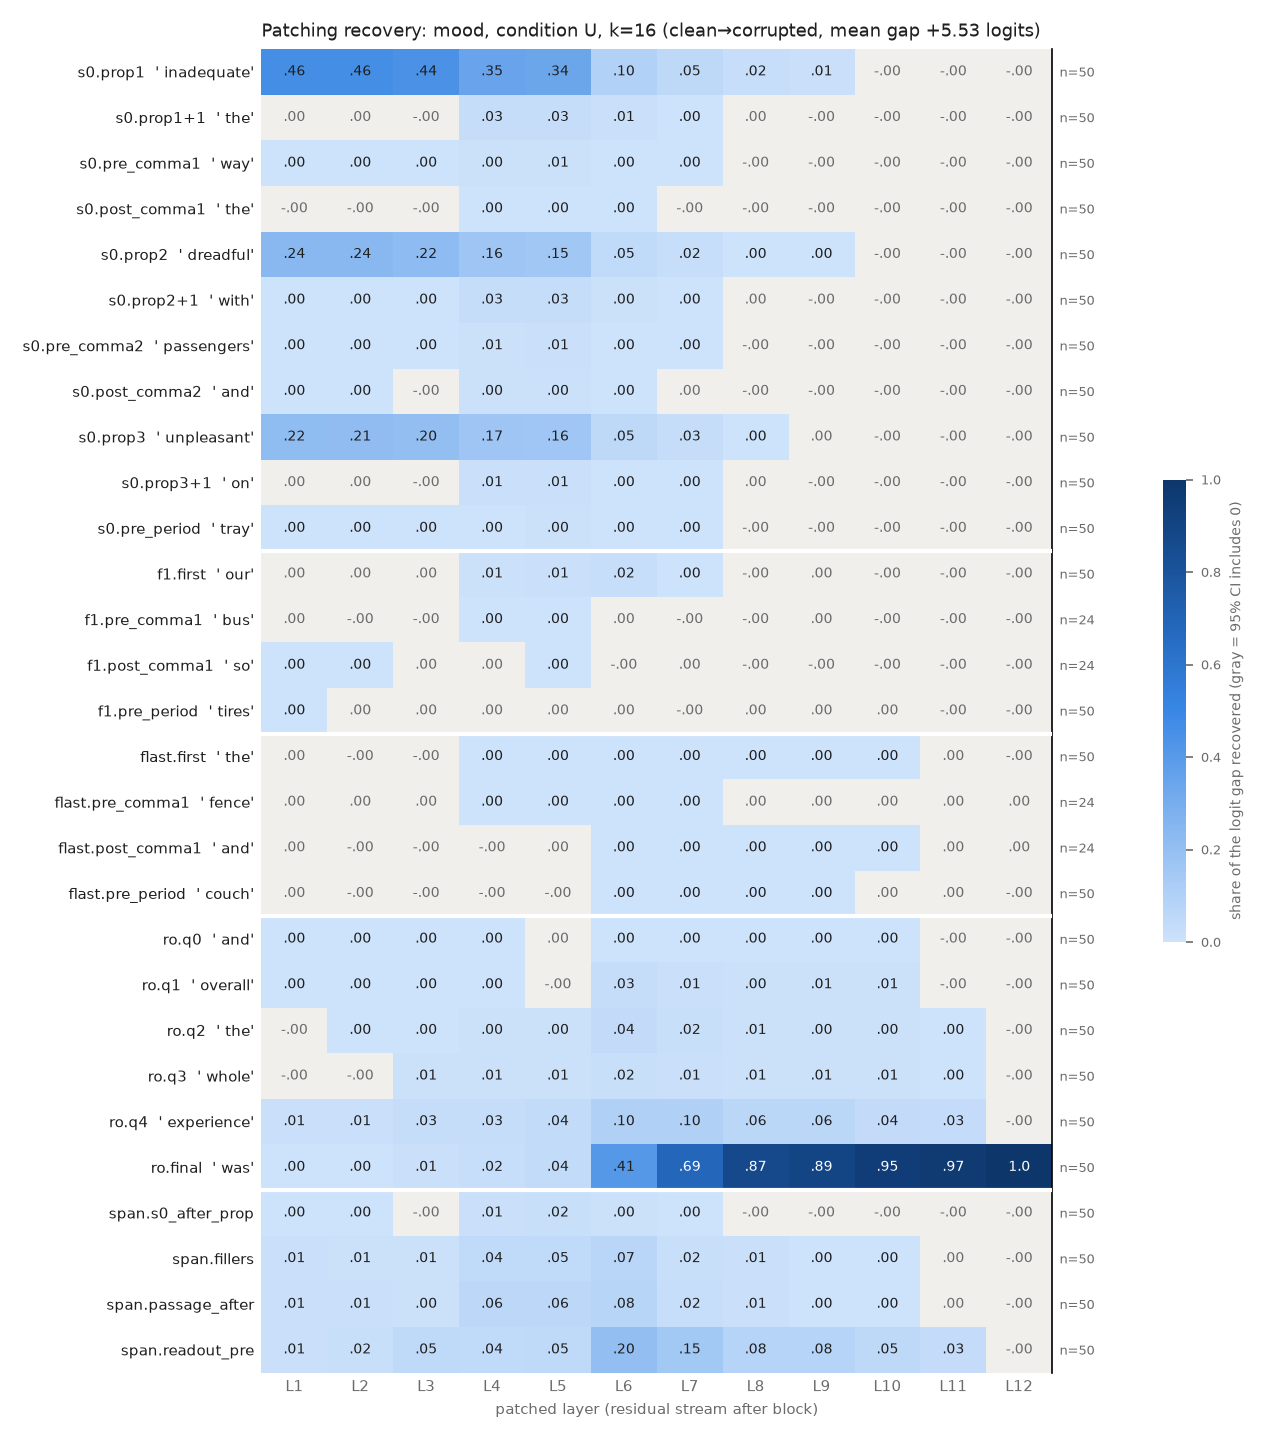

Data behind this chart, as committed beside it:
row, example, layer, recovery, ci_lo, ci_hi, n_pairs
s0.prop1, inadequate, 1, 0.4617, 0.4173, 0.504, 50
s0.prop1, inadequate, 2, 0.4578, 0.4121, 0.5008, 50
s0.prop1, inadequate, 3, 0.4388, 0.3931, 0.4831, 50
s0.prop1, inadequate, 4, 0.3492, 0.3027, 0.3958, 50
s0.prop1, inadequate, 5, 0.3383, 0.2929, 0.3841, 50
s0.prop1, inadequate, 6, 0.09516, 0.07928, 0.1129, 50
s0.prop1, inadequate, 7, 0.05254, 0.04056, 0.06625, 50
s0.prop1, inadequate, 8, 0.02072, 0.01293, 0.03038, 50
s0.prop1, inadequate, 9, 0.00978, 0.00524, 0.01598, 50
s0.prop1, inadequate, 10, -5.3241960198489894e-06, -1.861621812976055e-05, 8.499708368978878e-06, 50
s0.prop1, inadequate, 11, -6.606968636030223e-06, -1.9199040118225918e-05, 5.823138104090335e-06, 50
s0.prop1, inadequate, 12, -6.606968636030223e-06, -1.9199040118225918e-05, 5.823138104090335e-06, 50
s0.prop1+1, the, 1, 0.0005781, -0.0006627, 0.001718, 50
s0.prop1+1, the, 2, 0.001046, -0.0004305, 0.002403, 50
s0.prop1+1, the, 3, -0.0002726, -0.002136, 0.001499, 50
s0.prop1+1, the, 4, 0.02743, 0.02089, 0.03475, 50
s0.prop1+1, the, 5, 0.02526, 0.01963, 0.0318, 50
s0.prop1+1, the, 6, 0.009849, 0.006756, 0.0134, 50
s0.prop1+1, the, 7, 0.001921, 0.001324, 0.002569, 50
s0.prop1+1, the, 8, 9.266997657864102e-05, -7.397751669495967e-05, 0.0002921, 50
s0.prop1+1, the, 9, -5.255229750161826e-06, -1.823567764010611e-05, 7.890569409842762e-06, 50
s0.prop1+1, the, 10, -6.455242842718463e-06, -1.942429408524224e-05, 6.262080218240124e-06, 50
s0.prop1+1, the, 11, -6.606968636030223e-06, -1.9569446428584294e-05, 6.118574405495301e-06, 50
s0.prop1+1, the, 12, -6.606968636030223e-06, -1.9569446428584294e-05, 6.118574405495301e-06, 50
s0.pre_comma1, way, 1, 0.001171, 0.0003317, 0.002028, 50
s0.pre_comma1, way, 2, 0.001543, 0.0007382, 0.002316, 50
s0.pre_comma1, way, 3, 0.001408, 0.0006491, 0.002184, 50
s0.pre_comma1, way, 4, 0.00489, 0.003764, 0.005966, 50
s0.pre_comma1, way, 5, 0.005059, 0.003825, 0.006357, 50
s0.pre_comma1, way, 6, 0.001523, 0.001084, 0.001993, 50
s0.pre_comma1, way, 7, 0.0008156, 0.0006149, 0.00102, 50
s0.pre_comma1, way, 8, -8.724233115426129e-06, -8.303987217504031e-05, 5.7391230366822054e-05, 50
s0.pre_comma1, way, 9, -2.848306938079835e-06, -7.00042248272592e-05, 6.221632386649744e-05, 50
s0.pre_comma1, way, 10, -6.2828271685005555e-06, -1.8993280968328518e-05, 6.368465323436144e-06, 50
s0.pre_comma1, way, 11, -6.613865262998939e-06, -1.9360468659572763e-05, 5.9258892332162565e-06, 50
s0.pre_comma1, way, 12, -6.606968636030223e-06, -1.9307025151787e-05, 5.971030595264679e-06, 50
s0.post_comma1, the, 1, -8.549748453117606e-05, -0.0002018, 3.756630193829117e-05, 50
s0.post_comma1, the, 2, -6.000065462783187e-06, -0.0002826, 0.0002465, 50
s0.post_comma1, the, 3, -0.0002539, -0.0008635, 0.000364, 50
s0.post_comma1, the, 4, 0.003146, 0.002048, 0.004361, 50
s0.post_comma1, the, 5, 0.003429, 0.00232, 0.004569, 50
s0.post_comma1, the, 6, 0.002297, 0.001032, 0.003706, 50
s0.post_comma1, the, 7, -0.0001459, -0.0002697, -2.6961944698347278e-05, 50
s0.post_comma1, the, 8, -8.702853571823108e-05, -0.0001483, -3.26872655756177e-05, 50
s0.post_comma1, the, 9, -1.682776980366779e-06, -1.9750118659617396e-05, 1.9279815023007176e-05, 50
s0.post_comma1, the, 10, -7.682842443149967e-06, -1.9907484904773796e-05, 5.238087121630124e-06, 50
s0.post_comma1, the, 11, -6.606968636030223e-06, -1.8939794446476533e-05, 6.332642601932313e-06, 50
s0.post_comma1, the, 12, -6.606968636030223e-06, -1.8939794446476533e-05, 6.332642601932313e-06, 50
s0.prop2, dreadful, 1, 0.237, 0.2141, 0.2604, 50
s0.prop2, dreadful, 2, 0.2379, 0.2144, 0.2612, 50
s0.prop2, dreadful, 3, 0.2221, 0.198, 0.2452, 50
s0.prop2, dreadful, 4, 0.1644, 0.1416, 0.1861, 50
s0.prop2, dreadful, 5, 0.1531, 0.1303, 0.174, 50
s0.prop2, dreadful, 6, 0.04674, 0.0394, 0.05415, 50
s0.prop2, dreadful, 7, 0.023, 0.01801, 0.02817, 50
s0.prop2, dreadful, 8, 0.003037, 0.00117, 0.005178, 50
s0.prop2, dreadful, 9, 0.00168, 0.0001892, 0.003518, 50
s0.prop2, dreadful, 10, -6.669038278748669e-06, -1.9153484309652747e-05, 6.368117211137561e-06, 50
s0.prop2, dreadful, 11, -6.606968636030223e-06, -1.9117938512222415e-05, 6.448435198822343e-06, 50
s0.prop2, dreadful, 12, -6.606968636030223e-06, -1.9117938512222415e-05, 6.448435198822343e-06, 50
... 288 more rows
